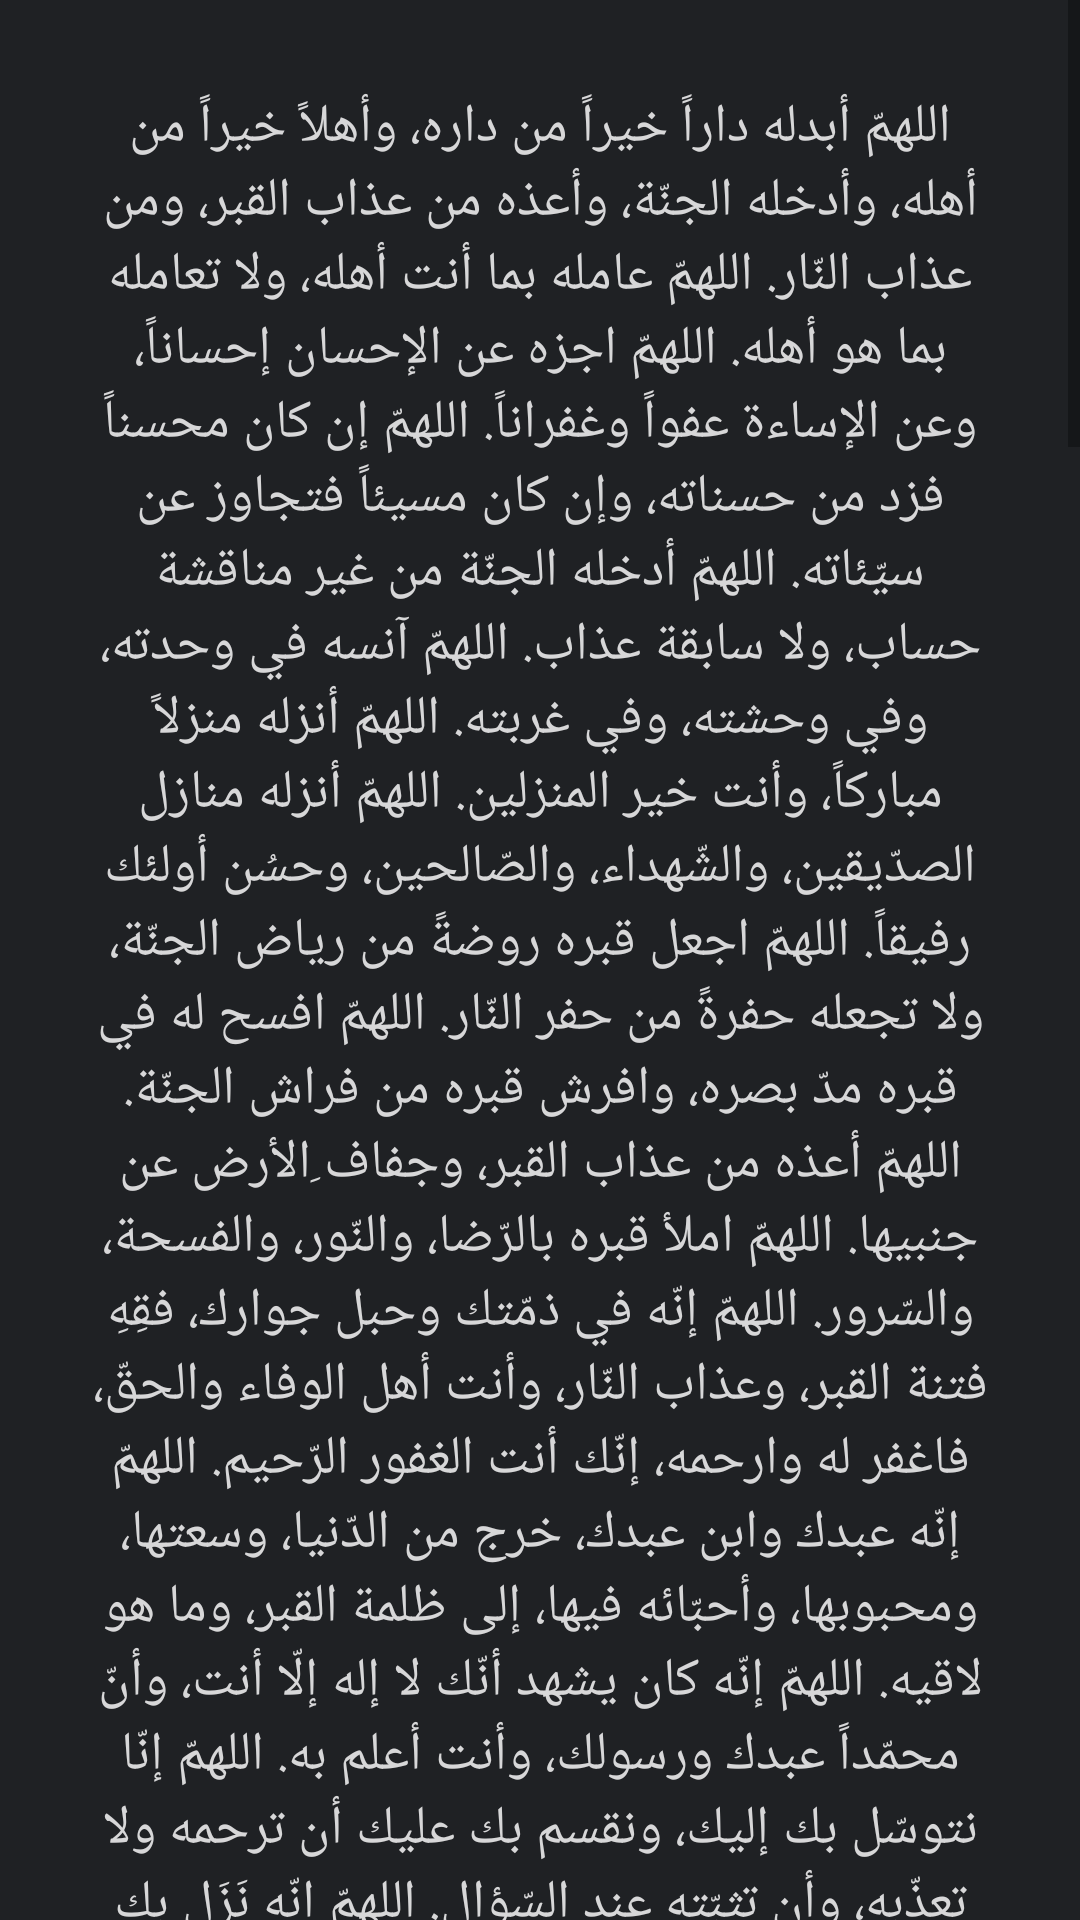

Layout XML and referenced resources for this Android screen:
<!-- AndroidManifest.xml: application theme AppTheme -->
<!-- res/layout/activity_talab.xml -->
<?xml version="1.0" encoding="utf-8"?>
<LinearLayout
    xmlns:android="http://schemas.android.com/apk/res/android"
    xmlns:app="http://schemas.android.com/apk/res-auto"
    xmlns:tools="http://schemas.android.com/tools"
    android:layout_width="match_parent"
    android:layout_height="match_parent"
    tools:context=".talab">
    <ScrollView
        android:layout_width="match_parent"
        android:layout_height="match_parent">
        <TextView
            android:layout_width="match_parent"
            android:layout_height="match_parent"
            android:gravity="center"

            android:background="#1f2124"
            android:text="@string/doaa"
            android:textColor="#d7d7d8"
            android:textSize="18sp"
            android:padding="30dp"
            />
    </ScrollView>

</LinearLayout>
<!-- resources referenced by this layout -->
<resources>
  <color name="colorPrimary">#1f2124</color>
  <color name="colorAccent">#03DAC5</color>
</resources>
